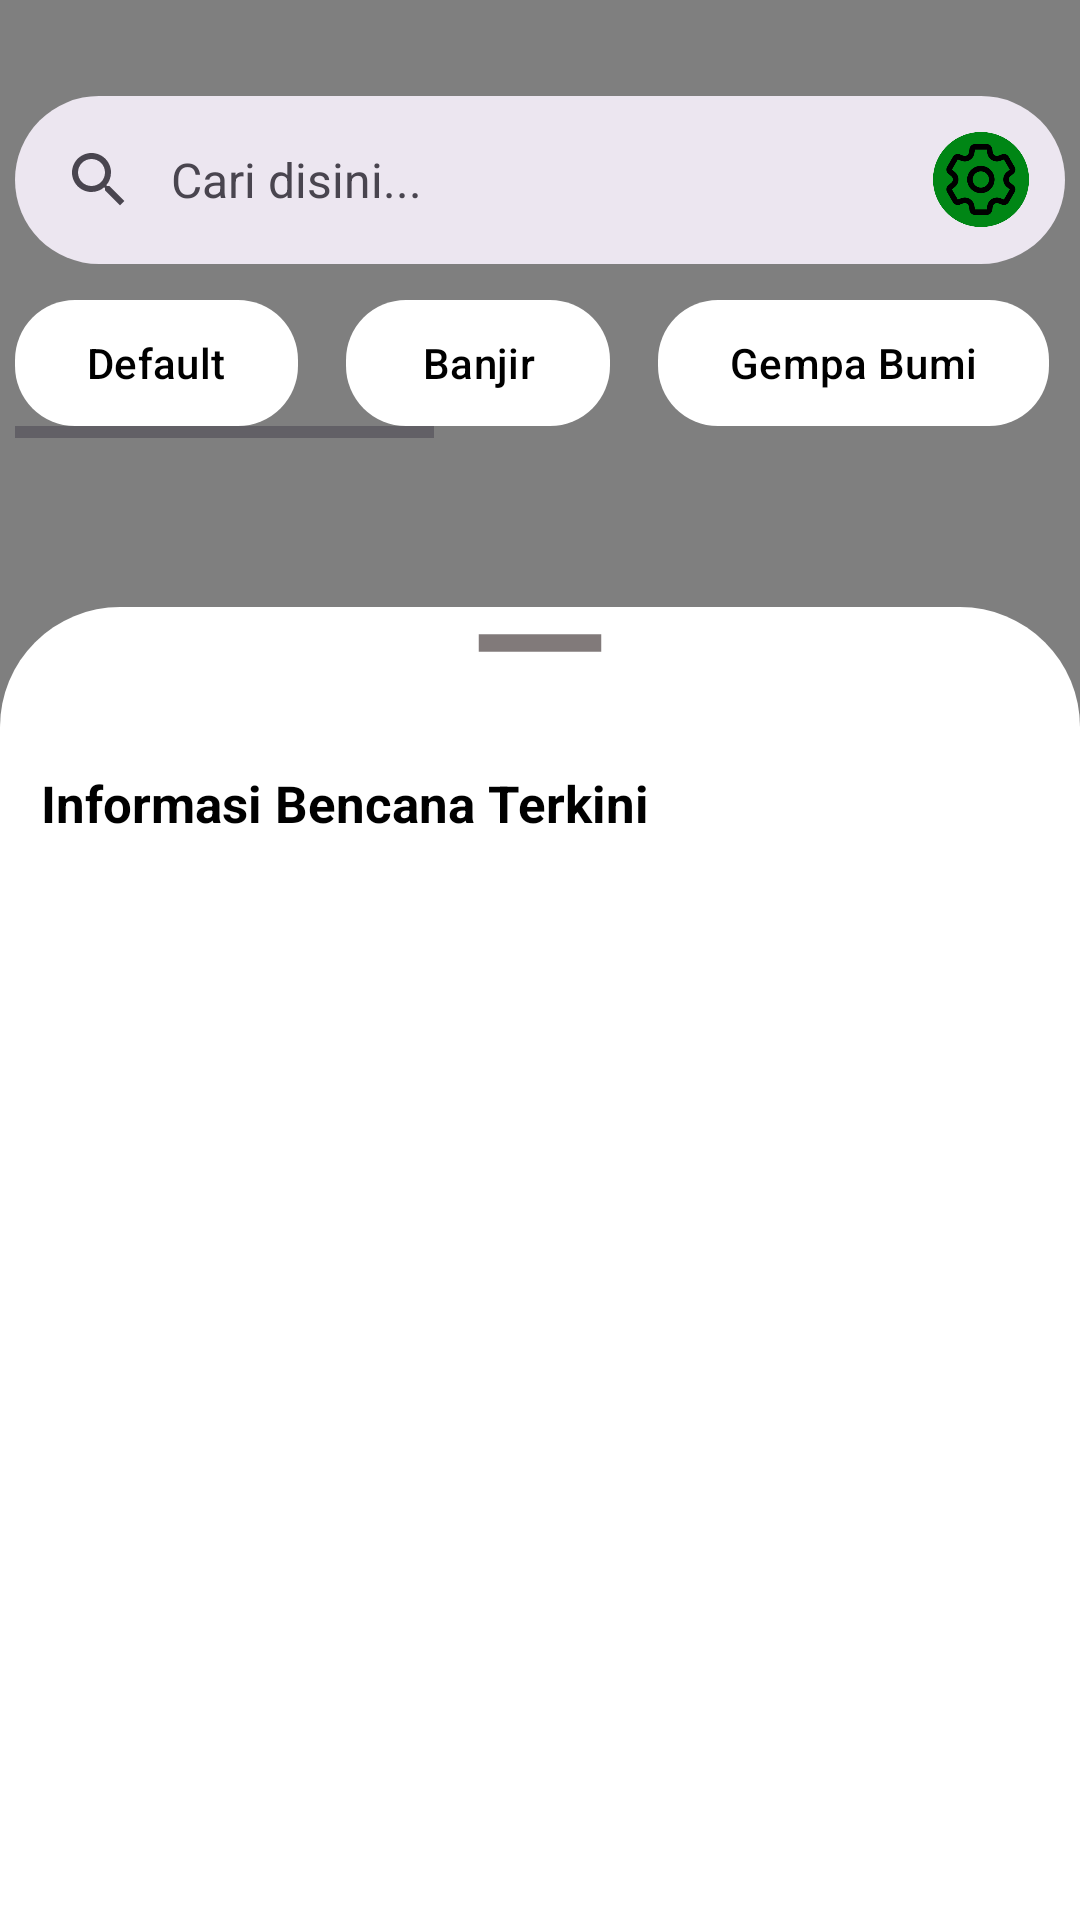

Reconstruct the res/layout file that produces this screen, plus the resources it refers to.
<!-- AndroidManifest.xml: application theme Theme.PetaBencana -->
<!-- res/layout/activity_maps.xml -->
<?xml version="1.0" encoding="utf-8"?>
<androidx.constraintlayout.widget.ConstraintLayout xmlns:android="http://schemas.android.com/apk/res/android"
    xmlns:app="http://schemas.android.com/apk/res-auto"
    xmlns:tools="http://schemas.android.com/tools"
    android:layout_width="match_parent"
    android:layout_height="match_parent"
    tools:context=".ui.maps.MapsActivity">

    <androidx.fragment.app.FragmentContainerView
        android:id="@+id/map"
        android:name="com.google.android.gms.maps.SupportMapFragment"
        android:layout_width="match_parent"
        android:layout_height="match_parent"
        app:layout_constraintBottom_toBottomOf="parent"
        app:layout_constraintEnd_toEndOf="parent"
        app:layout_constraintStart_toStartOf="parent"
        app:layout_constraintTop_toTopOf="parent"
        tools:context=".ui.maps.MapsActivity"/>

    <androidx.coordinatorlayout.widget.CoordinatorLayout
        android:id="@+id/coordinatorLayout"
        android:layout_width="match_parent"
        android:layout_height="wrap_content"
        app:layout_constraintEnd_toEndOf="parent"
        app:layout_constraintStart_toStartOf="parent"
        app:layout_constraintTop_toTopOf="parent">

        <FrameLayout
            android:layout_width="match_parent"
            android:layout_height="wrap_content">

            <androidx.constraintlayout.widget.ConstraintLayout
                android:layout_width="match_parent"
                android:layout_height="wrap_content">

                <com.google.android.material.search.SearchBar
                    android:id="@+id/searchBar"
                    android:layout_width="350dp"
                    android:layout_height="wrap_content"
                    android:layout_marginHorizontal="16dp"
                    android:layout_marginTop="32dp"
                    android:hint="@string/searchbar_hint"
                    app:layout_constraintEnd_toEndOf="parent"
                    app:layout_constraintStart_toStartOf="parent"
                    app:layout_constraintTop_toTopOf="parent"
                    app:menu="@menu/option_menu" />

                <com.google.android.material.search.SearchView
                    android:id="@+id/searchView"
                    android:layout_width="0dp"
                    android:layout_height="200dp"
                    android:layout_marginStart="16dp"
                    android:layout_marginTop="32dp"
                    android:layout_marginEnd="16dp"
                    android:hint="@string/searchbar_hint"
                    app:layout_anchor="@id/searchBar"
                    app:layout_constraintEnd_toEndOf="parent"
                    app:layout_constraintStart_toStartOf="parent"
                    app:layout_constraintTop_toTopOf="parent" />


                <include
                    layout="@layout/item_disaster"
                    android:layout_width="350dp"
                    android:layout_height="wrap_content"
                    android:layout_marginTop="8dp"
                    app:layout_constraintEnd_toEndOf="parent"
                    app:layout_constraintStart_toStartOf="parent"
                    app:layout_constraintTop_toBottomOf="@+id/searchBar" />
            </androidx.constraintlayout.widget.ConstraintLayout>
        </FrameLayout>
    </androidx.coordinatorlayout.widget.CoordinatorLayout>

    <include layout="@layout/bottom_sheet"
        android:layout_height="match_parent"
        android:layout_width="wrap_content"
        app:layout_constraintTop_toBottomOf="@+id/searchView"/>

    <ProgressBar
        android:id="@+id/progressBar"
        android:layout_width="50dp"
        android:layout_height="50dp"
        android:visibility="gone"
        app:layout_constraintBottom_toBottomOf="parent"
        app:layout_constraintEnd_toEndOf="parent"
        app:layout_constraintStart_toStartOf="parent"
        app:layout_constraintTop_toTopOf="parent" />

</androidx.constraintlayout.widget.ConstraintLayout>
<!-- res/layout/item_disaster.xml (included above) -->
<?xml version="1.0" encoding="utf-8"?>
    <HorizontalScrollView
        xmlns:android="http://schemas.android.com/apk/res/android"
        xmlns:app="http://schemas.android.com/apk/res-auto"
        xmlns:tools="http://schemas.android.com/tools"
        android:layout_width="match_parent"
        android:layout_height="wrap_content">
        <androidx.constraintlayout.widget.ConstraintLayout
            android:layout_width="wrap_content"
            android:layout_height="wrap_content">

            <com.google.android.material.button.MaterialButton
                android:id="@+id/btnDefault"
                android:layout_width="wrap_content"
                android:layout_height="50dp"
                android:elevation="15dp"
                android:text="Default"
                android:textColor="?attr/colorSecondary"
                app:cornerRadius="20dp"
                app:layout_constraintBottom_toBottomOf="parent"
                app:layout_constraintStart_toStartOf="parent"
                app:layout_constraintTop_toTopOf="parent" />

            <com.google.android.material.button.MaterialButton
                android:id="@+id/btnFlood"
                android:layout_width="wrap_content"
                android:layout_height="50dp"
                android:drawableLeft="@drawable/ic_add"
                android:elevation="15dp"
                android:tag="flood"
                android:text="Banjir"
                android:layout_marginStart="16dp"
                android:textColor="?attr/colorSecondary"
                app:cornerRadius="20dp"
                app:layout_constraintBottom_toBottomOf="parent"
                app:layout_constraintStart_toEndOf="@+id/btnDefault"
                app:layout_constraintTop_toTopOf="parent"/>


            <com.google.android.material.button.MaterialButton
                android:id="@+id/btnEartquake"
                android:layout_width="wrap_content"
                android:layout_height="50dp"
                android:layout_marginStart="16dp"
                android:drawableLeft="@drawable/ic_add"
                android:elevation="15dp"
                android:text="Gempa Bumi"
                android:tag="earthquake"
                android:textColor="?attr/colorSecondary"
                app:cornerRadius="20dp"
                app:layout_constraintBottom_toBottomOf="parent"
                app:layout_constraintStart_toEndOf="@+id/btnFlood"
                app:layout_constraintTop_toTopOf="parent"
                 />

            <com.google.android.material.button.MaterialButton
                android:id="@+id/btnFire"
                android:layout_width="wrap_content"
                android:layout_height="50dp"
                android:layout_marginEnd="8dp"
                android:layout_marginStart="16dp"
                android:text="Kebakaran"
                android:tag="fire"

                app:cornerRadius="20dp"
                android:elevation="15dp"
                android:drawableLeft="@drawable/ic_add"
                android:textColor="?attr/colorSecondary"
                app:layout_constraintStart_toEndOf="@+id/btnEartquake"
                app:layout_constraintBottom_toBottomOf="parent"
                app:layout_constraintTop_toTopOf="parent"
                 />

            <com.google.android.material.button.MaterialButton
                android:id="@+id/btnHaze"
                android:layout_width="wrap_content"
                android:layout_height="50dp"
                android:layout_marginEnd="8dp"
                app:cornerRadius="20dp"
                android:elevation="15dp"
                android:layout_marginStart="16dp"
                android:text="Kabut Asap"
                android:tag="haze"

                android:drawableLeft="@drawable/ic_add"
                android:textColor="?attr/colorSecondary"
                app:layout_constraintStart_toEndOf="@+id/btnFire"
                app:layout_constraintBottom_toBottomOf="parent"
                app:layout_constraintTop_toTopOf="parent"
                />

            <com.google.android.material.button.MaterialButton
                android:id="@+id/btnWind"
                android:layout_width="wrap_content"
                android:layout_height="50dp"
                android:layout_marginEnd="8dp"
                app:cornerRadius="20dp"
                android:layout_marginStart="16dp"
                android:text="Angin"
                android:tag="wind"

                android:elevation="15dp"
                android:drawableLeft="@drawable/ic_add"
                android:textColor="?attr/colorSecondary"
                app:layout_constraintStart_toEndOf="@+id/btnHaze"
                app:layout_constraintBottom_toBottomOf="parent"
                app:layout_constraintTop_toTopOf="parent"
                />

            <com.google.android.material.button.MaterialButton
                android:id="@+id/btnVulcano"
                android:layout_width="wrap_content"
                android:layout_height="50dp"
                android:layout_marginEnd="8dp"
                app:cornerRadius="20dp"
                android:layout_marginStart="16dp"
                android:text="Gunung Berapi"
                android:tag="volcano"
                android:elevation="15dp"
                android:drawableLeft="@drawable/ic_add"
                android:textColor="?attr/colorSecondary"
                app:layout_constraintStart_toEndOf="@+id/btnWind"
                app:layout_constraintBottom_toBottomOf="parent"
                app:layout_constraintTop_toTopOf="parent"/>
        </androidx.constraintlayout.widget.ConstraintLayout>
    </HorizontalScrollView>
<!-- res/layout/bottom_sheet.xml (included above) -->
<?xml version="1.0" encoding="utf-8"?>
<androidx.coordinatorlayout.widget.CoordinatorLayout xmlns:android="http://schemas.android.com/apk/res/android"
    xmlns:app="http://schemas.android.com/apk/res-auto"
    xmlns:tools="http://schemas.android.com/tools"
    android:layout_width="match_parent"
    android:layout_height="match_parent">

    <FrameLayout
        android:id="@+id/sheet"
        android:layout_width="match_parent"
        android:layout_height="match_parent"
        app:layout_behavior="com.google.android.material.bottomsheet.BottomSheetBehavior"
        android:background="@drawable/rounded">
        <ImageView
            android:layout_width="70dp"
            android:layout_height="wrap_content"
            android:src="@drawable/ic_remove"
            android:scaleType="centerCrop"
            android:layout_gravity="center|top"/>

            <androidx.constraintlayout.widget.ConstraintLayout
                android:layout_width="match_parent"
                android:layout_height="match_parent">

                <ImageView
                    android:id="@+id/ivNoData"
                    android:layout_width="300dp"
                    android:layout_height="280dp"
                    android:layout_marginTop="80dp"
                    android:src="@drawable/no_data"
                    android:visibility="gone"
                    app:layout_constraintEnd_toEndOf="parent"
                    app:layout_constraintStart_toStartOf="parent"
                    app:layout_constraintTop_toTopOf="parent" />

                <TextView
                    android:id="@+id/textView"
                    android:layout_width="wrap_content"
                    android:layout_height="wrap_content"
                    android:layout_marginStart="100dp"
                    android:layout_marginTop="54dp"
                    android:layout_marginEnd="230dp"
                    android:text="@string/informasi_bencana_terkini"
                    android:textSize="17sp"
                    android:textStyle="bold"
                    android:textColor="?attr/colorSecondary"
                    app:layout_constraintEnd_toEndOf="parent"
                    app:layout_constraintStart_toStartOf="parent"
                    app:layout_constraintTop_toTopOf="parent" />

                <androidx.recyclerview.widget.RecyclerView
                    android:id="@+id/rvReports"
                    android:layout_width="match_parent"
                    android:layout_height="wrap_content"
                    android:layout_marginTop="16dp"
                    app:layout_constraintEnd_toEndOf="parent"
                    app:layout_constraintStart_toStartOf="parent"
                    app:layout_constraintTop_toBottomOf="@+id/textView"
                    tools:listitem="@layout/item_reports" />

            </androidx.constraintlayout.widget.ConstraintLayout>
    </FrameLayout>
</androidx.coordinatorlayout.widget.CoordinatorLayout>
<!-- res/layout/item_reports.xml (included above) -->
<?xml version="1.0" encoding="utf-8"?>
<androidx.cardview.widget.CardView xmlns:android="http://schemas.android.com/apk/res/android"
    xmlns:app="http://schemas.android.com/apk/res-auto"
    xmlns:tools="http://schemas.android.com/tools"
    android:layout_width="match_parent"
    android:layout_height="wrap_content"
    android:layout_gravity="center"
    android:layout_marginBottom="10dp"
    android:layout_marginTop="10dp"
    android:layout_marginLeft="10dp"
    android:layout_marginRight="10dp"
    app:cardCornerRadius="15dp"
    android:elevation="15dp">

    <androidx.constraintlayout.widget.ConstraintLayout
        android:layout_width="match_parent"
        android:layout_height="wrap_content">

        <com.google.android.material.imageview.ShapeableImageView
            android:id="@+id/ivImage"
            android:layout_width="150dp"
            android:layout_height="150dp"
            app:layout_constraintBottom_toBottomOf="parent"
            app:layout_constraintStart_toStartOf="parent"
            app:layout_constraintTop_toTopOf="parent"
            tools:src="@tools:sample/avatars" />

        <com.google.android.material.textview.MaterialTextView
            android:id="@+id/tvAuthor"
            android:layout_width="200dp"
            android:layout_height="100dp"
            android:layout_marginTop="8dp"
            android:textColor="?attr/colorSecondary"
            android:textSize="18sp"
            android:textStyle="bold"
            app:layout_constraintEnd_toEndOf="parent"
            app:layout_constraintStart_toEndOf="@+id/ivImage"
            app:layout_constraintTop_toTopOf="parent"
            tools:text="Inovasi baru mobil dengan bahan bakar listrik pada era modern" />

        <com.google.android.material.textview.MaterialTextView
            android:id="@+id/tvDate"
            android:layout_width="200dp"
            android:layout_height="wrap_content"
            android:layout_marginStart="16dp"
            android:layout_marginBottom="16dp"
            android:textSize="12sp"
            app:layout_constraintBottom_toBottomOf="parent"
            app:layout_constraintStart_toEndOf="@+id/ivImage"
            tools:text="Senin, 26 November 2022 11:00 WIB" />

    </androidx.constraintlayout.widget.ConstraintLayout>

</androidx.cardview.widget.CardView>
<!-- resources referenced by this layout -->
<resources>
  <!-- drawable ic_remove (drawable) -->
  <vector android:height="24dp" android:tint="?attr/colorOutline"
      android:viewportHeight="24" android:viewportWidth="24"
      android:width="24dp" xmlns:android="http://schemas.android.com/apk/res/android">
      <path android:fillColor="@android:color/white" android:pathData="M19,13H5v-2h14v2z"/>
  </vector>
  <!-- drawable rounded (drawable) -->
  <?xml version="1.0" encoding="utf-8"?>
  <shape xmlns:android="http://schemas.android.com/apk/res/android">
      <solid android:color="?attr/colorPrimary" />
      <corners
          android:topLeftRadius="40dp"
          android:topRightRadius="40dp" />
  </shape>
  <string name="informasi_bencana_terkini">Informasi Bencana Terkini</string>
  <string name="searchbar_hint">Cari disini...</string>
  <style name="Theme.PetaBencana" parent="Base.Theme.PetaBencana" />
  <style name="Base.Theme.PetaBencana" parent="Theme.Material3.Light.NoActionBar">
          
          
          <item name="colorPrimary">@color/white</item>
          <item name="colorSecondary">@color/black</item>
          <item name="colorOutline">#817A7A</item>
  
  
      </style>
  <!-- not gathered from this repository: default colours our renderer supplied (Android Studio template values) -->
  <color name="black">#FF000000</color>
  <color name="white">#FFFFFFFF</color>
</resources>
